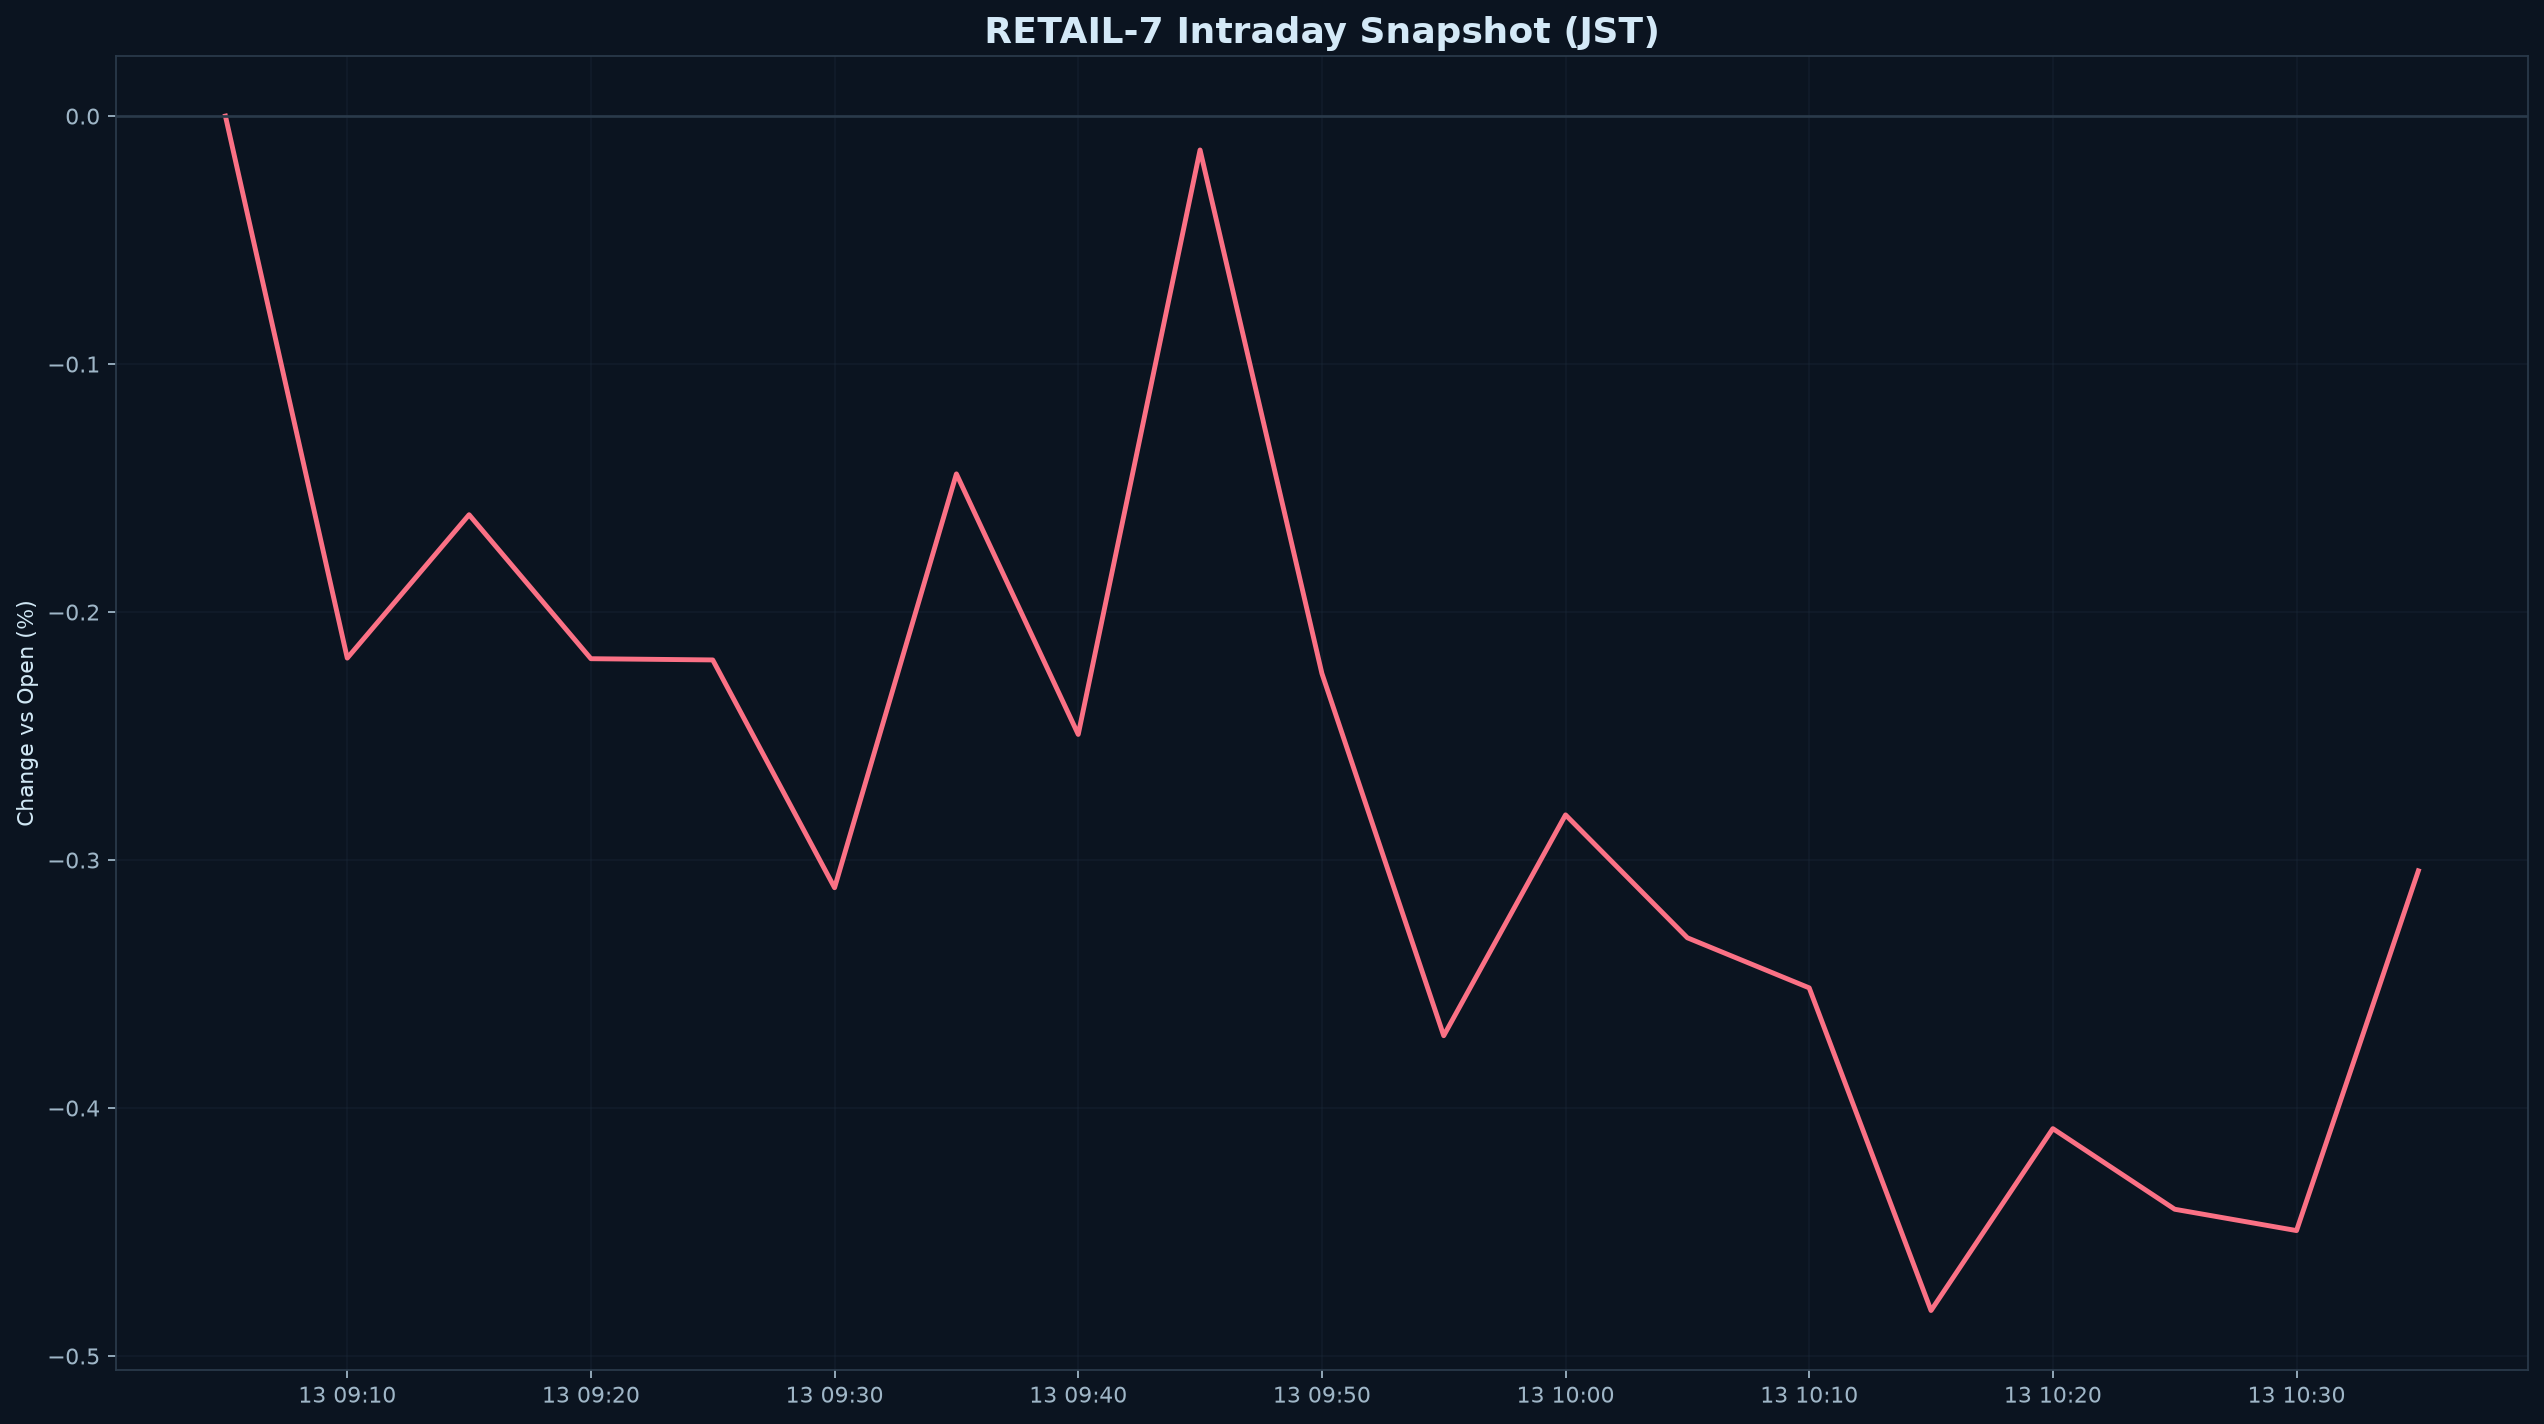

Values plotted in this chart, from the file beside it:
datetime_jst, pct
2026-08-13 09:05:00+09:00, 0.000000
2026-08-13 09:10:00+09:00, -0.2186
2026-08-13 09:15:00+09:00, -0.1608
2026-08-13 09:20:00+09:00, -0.2188
2026-08-13 09:25:00+09:00, -0.2193
2026-08-13 09:30:00+09:00, -0.3112
2026-08-13 09:35:00+09:00, -0.1443
2026-08-13 09:40:00+09:00, -0.2494
2026-08-13 09:45:00+09:00, -0.01368
2026-08-13 09:50:00+09:00, -0.2247
2026-08-13 09:55:00+09:00, -0.3708
2026-08-13 10:00:00+09:00, -0.2818
2026-08-13 10:05:00+09:00, -0.3314
2026-08-13 10:10:00+09:00, -0.3516
2026-08-13 10:15:00+09:00, -0.4817
2026-08-13 10:20:00+09:00, -0.4083
2026-08-13 10:25:00+09:00, -0.4408
2026-08-13 10:30:00+09:00, -0.4494
2026-08-13 10:35:00+09:00, -0.3043
